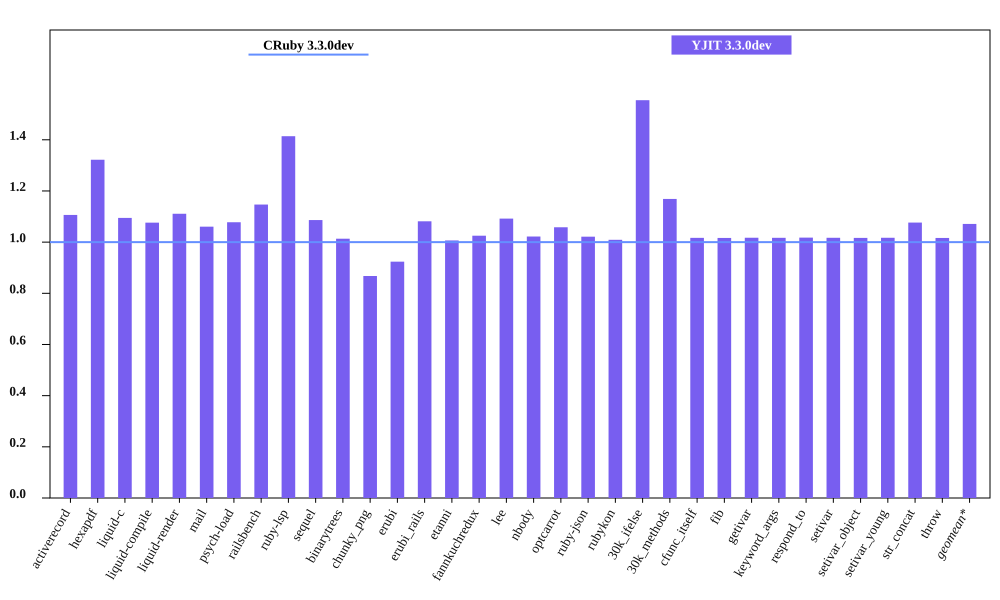

Data behind this chart, as committed beside it:
bench, CRuby 3.3.0dev mem (MiB), YJIT 3.3.0dev mem (MiB), Inline Code, Outlined Code, YJIT Mem overhead
activerecord, 54.72, 60.54, 1, 1
hexapdf, 283.7, 375, 2, 2
liquid-c, 40.39, 44.21, 1, 1
liquid-compile, 38.64, 41.58, 1, 1
liquid-render, 36.5, 40.54, 1, 1
mail, 48.45, 51.38, 1, 1
psych-load, 35.93, 38.72, 1, 1
railsbench, 96.3, 110.4, 3, 3
ruby-lsp, 94.54, 133.7, 5, 5
sequel, 41.21, 44.76, 1, 1
binarytrees, 29.76, 30.16, 1, 1
chunky_png, 54.21, 47.04, 1, 1
erubi, 127, 117.3, 1, 1
erubi_rails, 95.18, 102.9, 2, 2
etanni, 155.6, 156.6, 1, 1
fannkuchredux, 23.95, 24.55, 1, 1
lee, 34.15, 37.29, 1, 1
nbody, 23.86, 24.39, 1, 1
optcarrot, 58.56, 61.96, 1, 1
ruby-json, 25.1, 25.64, 1, 1
rubykon, 58.77, 59.3, 1, 1
30k_ifelse, 65.82, 102.3, 6, 5
30k_methods, 54.72, 63.96, 2, 2
cfunc_itself, 23.84, 24.23, 1, 1
fib, 23.84, 24.23, 1, 1
getivar, 23.9, 24.31, 1, 1
keyword_args, 23.84, 24.24, 1, 1
respond_to, 23.91, 24.33, 1, 1
setivar, 23.91, 24.31, 1, 1
setivar_object, 23.84, 24.24, 1, 1
setivar_young, 23.84, 24.25, 1, 1
str_concat, 106.5, 114.7, 1, 1
throw, 23.9, 24.29, 1, 1
